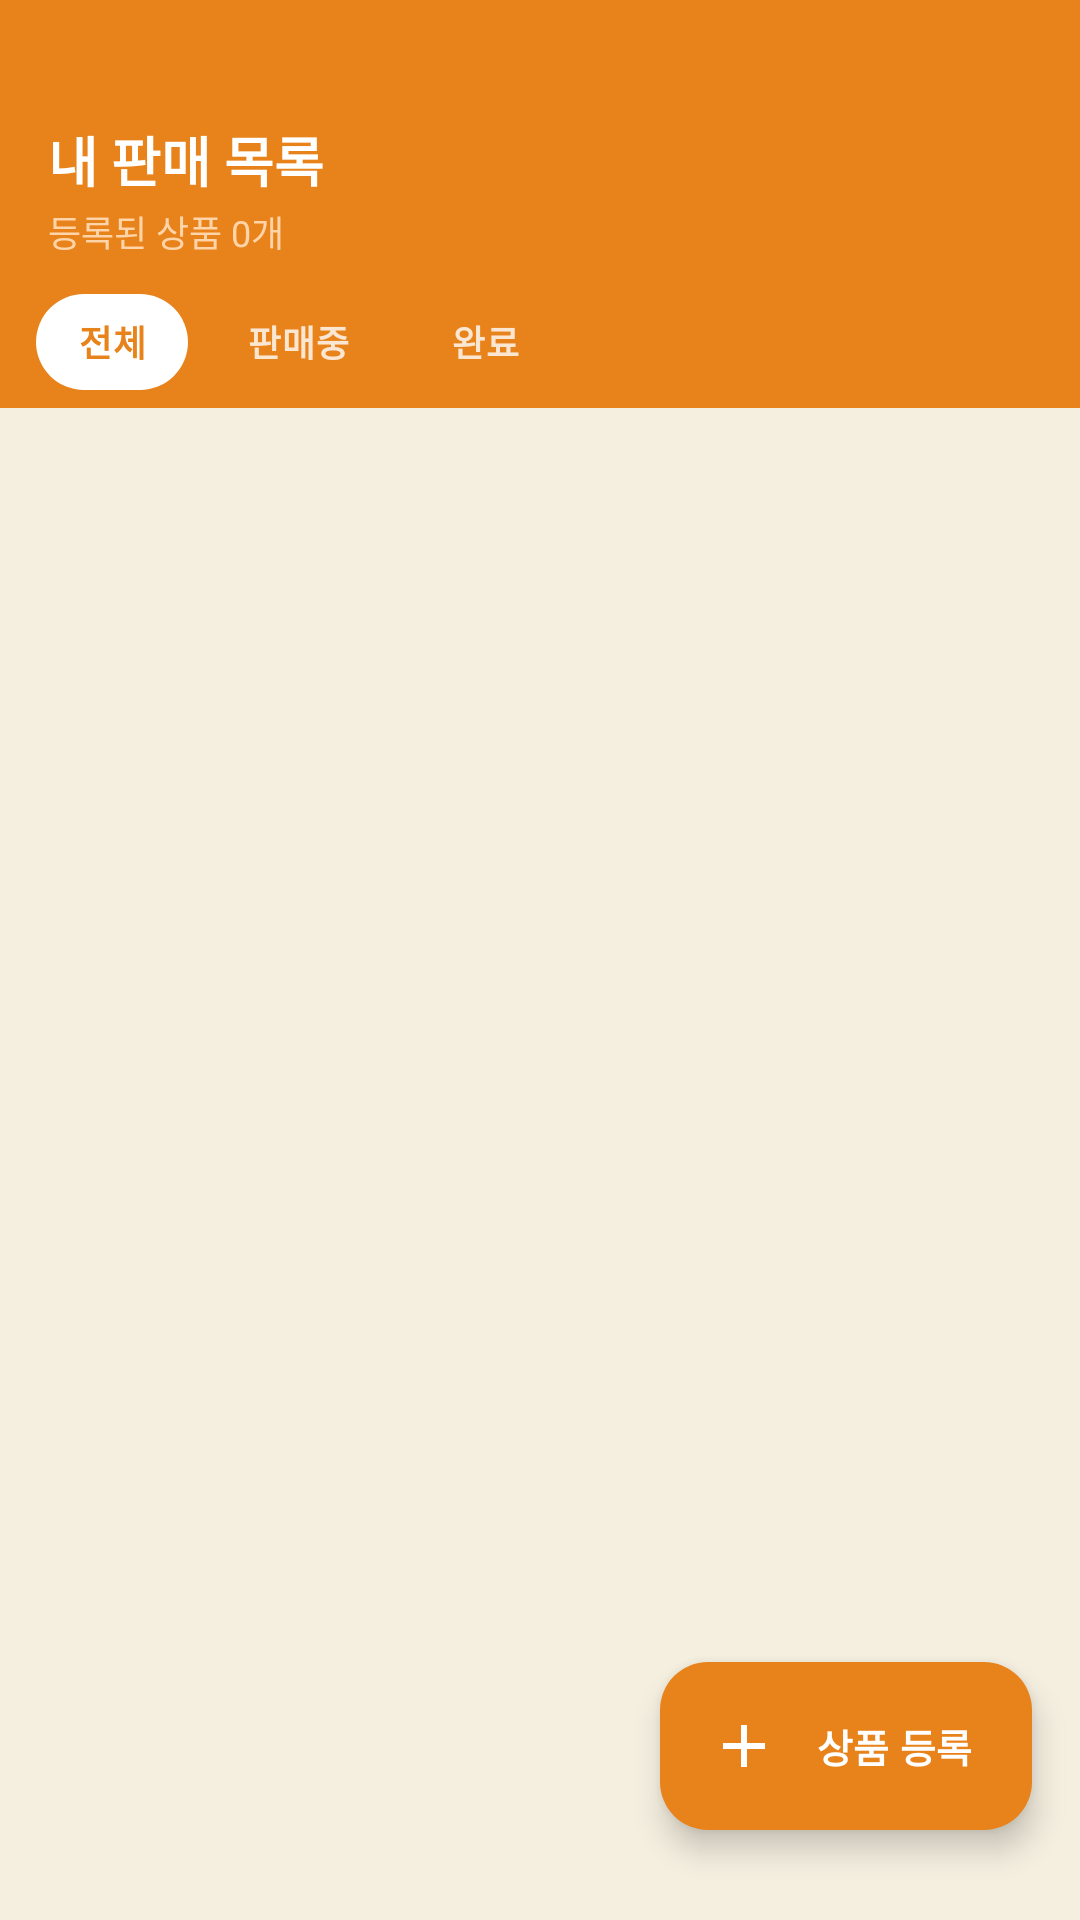

The Android layout XML behind this screen, and the referenced resources:
<!-- AndroidManifest.xml: application theme Theme.Grandmarket_android -->
<!-- res/layout/fragment_sell_list.xml -->
<?xml version="1.0" encoding="utf-8"?>
<androidx.coordinatorlayout.widget.CoordinatorLayout
    xmlns:android="http://schemas.android.com/apk/res/android"
    xmlns:app="http://schemas.android.com/apk/res-auto"
    android:layout_width="match_parent"
    android:layout_height="match_parent"
    android:background="#F5EFE0">

    
    <com.google.android.material.appbar.AppBarLayout
        android:id="@+id/appBarLayout"
        android:layout_width="match_parent"
        android:layout_height="wrap_content"
        android:background="#E8821A"
        app:elevation="0dp"
        android:stateListAnimator="@null"
        app:liftOnScroll="false">

        <LinearLayout
            android:layout_width="match_parent"
            android:layout_height="wrap_content"
            android:orientation="vertical"
            android:paddingStart="16dp"
            android:paddingEnd="16dp"
            android:paddingTop="40dp"
            android:paddingBottom="6dp">

            <TextView
                android:layout_width="wrap_content"
                android:layout_height="wrap_content"
                android:text="내 판매 목록"
                android:textSize="18sp"
                android:textStyle="bold"
                android:textColor="#FFFFFF" />

            <TextView
                android:id="@+id/tvItemCount"
                android:layout_width="wrap_content"
                android:layout_height="wrap_content"
                android:layout_marginTop="2dp"
                android:text="등록된 상품 0개"
                android:textSize="12sp"
                android:textColor="#FFD4A8" />

        </LinearLayout>

        
         <RadioGroup
            android:id="@+id/rgFilter"
            android:layout_width="match_parent"
            android:layout_height="44dp"
            android:orientation="horizontal"
            android:paddingStart="12dp"
            android:paddingEnd="12dp"
            android:gravity="center_vertical"
            android:checkedButton="@+id/rbAll">

            <RadioButton
                android:id="@+id/rbAll"
                android:layout_width="wrap_content"
                android:layout_height="32dp"
                android:layout_marginEnd="6dp"
                android:text="전체"
                android:textSize="12sp"
                android:textStyle="bold"
                android:gravity="center"
                android:paddingStart="14dp"
                android:paddingEnd="14dp"
                android:button="@null"
                android:background="@drawable/bg_item_list_tap_selector"
                android:textColor="@drawable/bg_item_list_text_selector"
                android:checked="true" />

            <RadioButton
                android:id="@+id/rbOnSale"
                android:layout_width="wrap_content"
                android:layout_height="32dp"
                android:layout_marginEnd="6dp"
                android:text="판매중"
                android:textSize="12sp"
                android:textStyle="bold"
                android:gravity="center"
                android:paddingStart="14dp"
                android:paddingEnd="14dp"
                android:button="@null"
                android:background="@drawable/bg_item_list_tap_selector"
                android:textColor="@drawable/bg_item_list_text_selector" />

            <RadioButton
                android:id="@+id/rbSoldOut"
                android:layout_width="wrap_content"
                android:layout_height="32dp"
                android:text="완료"
                android:textSize="12sp"
                android:textStyle="bold"
                android:gravity="center"
                android:paddingStart="14dp"
                android:paddingEnd="14dp"
                android:button="@null"
                android:background="@drawable/bg_item_list_tap_selector"
                android:textColor="@drawable/bg_item_list_text_selector" />

        </RadioGroup>

    </com.google.android.material.appbar.AppBarLayout>

    
    <androidx.recyclerview.widget.RecyclerView
        android:id="@+id/rvSalesList"
        android:layout_width="match_parent"
        android:layout_height="match_parent"
        android:clipToPadding="false"
        android:paddingTop="10dp"
        android:paddingBottom="80dp"
        app:layout_behavior="@string/appbar_scrolling_view_behavior" />

    
    <LinearLayout
        android:id="@+id/layoutEmpty"
        android:layout_width="match_parent"
        android:layout_height="match_parent"
        android:orientation="vertical"
        android:gravity="center"
        android:visibility="gone"
        app:layout_behavior="@string/appbar_scrolling_view_behavior">

        <TextView
            android:layout_width="wrap_content"
            android:layout_height="wrap_content"
            android:text="🥕🥔"
            android:textSize="52sp" />

        <TextView
            android:id="@+id/tvEmptyItemMessage"
            android:layout_width="wrap_content"
            android:layout_height="wrap_content"
            android:layout_marginTop="14dp"
            android:text="등록된 판매 상품이 없어요"
            android:textSize="15sp"
            android:textStyle="bold"
            android:textColor="#BBBBA8" />

        <TextView
            android:id="@+id/tvEmptyItemMessage2"
            android:layout_width="wrap_content"
            android:layout_height="wrap_content"
            android:layout_marginTop="6dp"
            android:text="아래 버튼을 눌러 상품을 등록해보세요"
            android:textSize="13sp"
            android:textColor="#D4C9B0" />

    </LinearLayout>

    
    <com.google.android.material.floatingactionbutton.ExtendedFloatingActionButton
        android:id="@+id/fabAddProduct"
        android:layout_width="wrap_content"
        android:layout_height="wrap_content"
        android:layout_gravity="bottom|end"
        android:layout_marginEnd="16dp"
        android:layout_marginBottom="30dp"
        android:text="상품 등록"
        android:textColor="#FFFFFF"
        android:textStyle="bold"
        android:textSize="13sp"
        app:icon="@drawable/item_list_add"
        app:iconTint="#FFFFFF"
        app:backgroundTint="#E8821A"
        app:cornerRadius="24dp"
        app:elevation="6dp" />

</androidx.coordinatorlayout.widget.CoordinatorLayout>
<!-- resources referenced by this layout -->
<resources>
  <!-- drawable bg_item_list_tap_selector (drawable) -->
  <?xml version="1.0" encoding="utf-8"?>
  <selector xmlns:android="http://schemas.android.com/apk/res/android">
  
      
      <item android:state_checked="true">
          <shape android:shape="rectangle">
              <solid android:color="#FFFFFF" />
              <corners android:radius="16dp" />
          </shape>
      </item>
  
      
      <item>
          <shape android:shape="rectangle">
              <solid android:color="@android:color/transparent" />
              <corners android:radius="16dp" />
          </shape>
      </item>
  
  </selector>
  <!-- drawable bg_item_list_text_selector (drawable) -->
  <?xml version="1.0" encoding="utf-8"?>
  <selector xmlns:android="http://schemas.android.com/apk/res/android">
  
      
      <item android:state_checked="true"
          android:color="#E8821A" />
  
      
      <item android:color="#CCFFFFFF" />
  
  </selector>
  <!-- drawable item_list_add (drawable) -->
  <?xml version="1.0" encoding="utf-8"?>
  <vector xmlns:android="http://schemas.android.com/apk/res/android"
      android:width="24dp"
      android:height="24dp"
      android:viewportWidth="24"
      android:viewportHeight="24">
      <path
          android:fillColor="#FFFFFF"
          android:pathData="M19,13H13v6H11v-6H5v-2H11V5h2v6h6v2z" />
  </vector>
  <style name="Theme.Grandmarket_android" parent="Base.Theme.Grandmarket_android" />
  <style name="Base.Theme.Grandmarket_android" parent="Theme.Material3.DayNight.NoActionBar">
          
          
      </style>
</resources>
